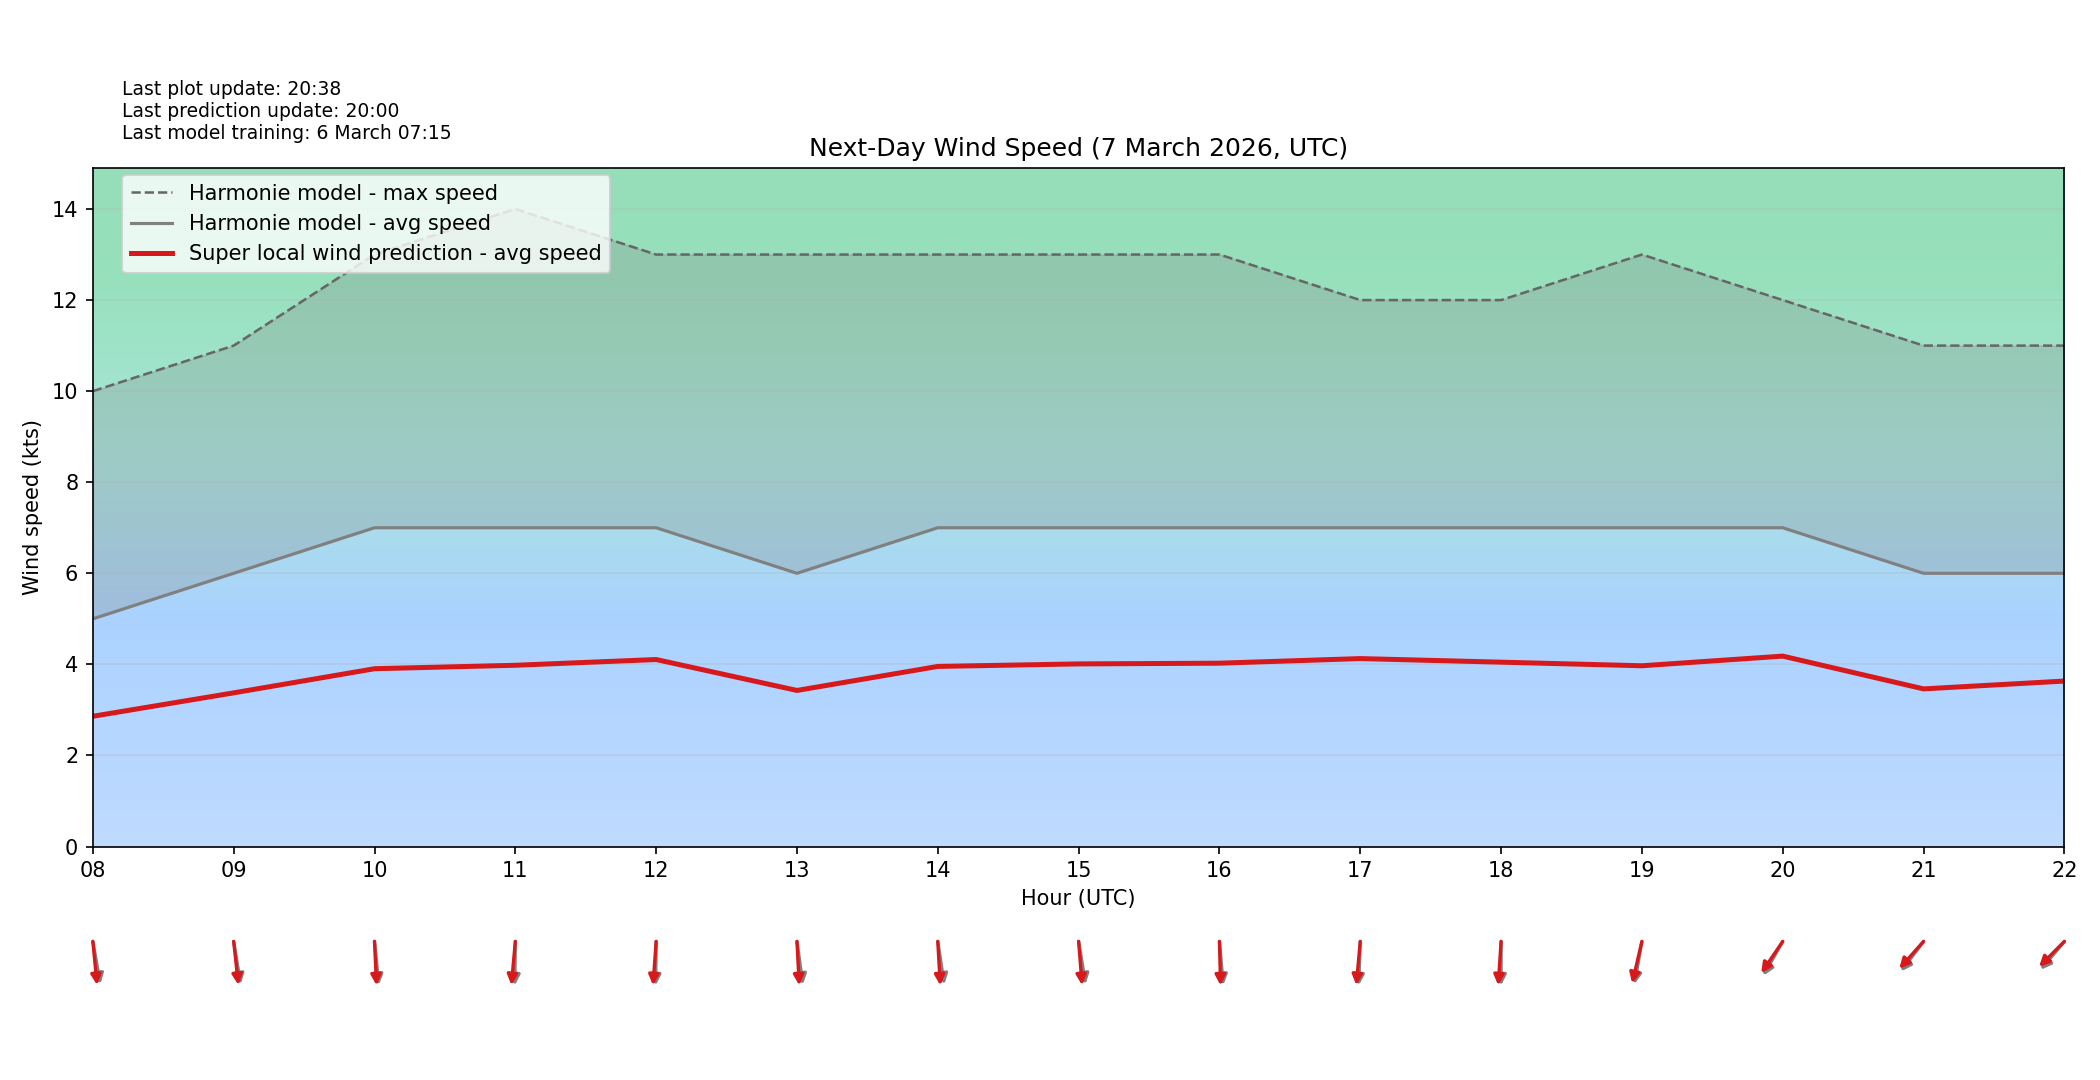

The file beside this chart, header and first rows:
target_time_utc, hour_utc, forecast_wind_speed, lstm_pred_wind_speed, delta_speed_lstm_minus_forecast, forecast_wind_dir_deg, lstm_pred_wind_dir_deg, delta_dir_lstm_minus_forecast
2026-03-07T00:00:00Z, 00, 6.0, 3.517, -2.483, 338.0, 349, 11.04
2026-03-07T01:00:00Z, 01, 4.0, 2.352, -1.648, 352.0, 359.7, 7.724
2026-03-07T02:00:00Z, 02, 6.0, 3.518, -2.482, 341.0, 345.7, 4.683
2026-03-07T03:00:00Z, 03, 2.0, 1.2, -0.8, 359.0, 3.812, 4.812
2026-03-07T04:00:00Z, 04, 6.0, 3.515, -2.485, 326.0, 330.3, 4.293
2026-03-07T05:00:00Z, 05, 6.0, 3.544, -2.456, 333.0, 337.8, 4.775
2026-03-07T06:00:00Z, 06, 6.0, 3.474, -2.526, 344.0, 349.9, 5.874
2026-03-07T07:00:00Z, 07, 5.0, 2.871, -2.129, 348.0, 353.4, 5.378
2026-03-07T08:00:00Z, 08, 5.0, 2.86, -2.14, 346.0, 352.1, 6.126
2026-03-07T09:00:00Z, 09, 6.0, 3.374, -2.626, 347.0, 351.2, 4.175
2026-03-07T10:00:00Z, 10, 7.0, 3.904, -3.096, 352.0, 356.2, 4.187
2026-03-07T11:00:00Z, 11, 7.0, 3.98, -3.02, 1.0, 7.338, 6.338
2026-03-07T12:00:00Z, 12, 7.0, 4.106, -2.894, 1.0, 5.809, 4.809
2026-03-07T13:00:00Z, 13, 6.0, 3.427, -2.573, 349.0, 355.8, 6.806
2026-03-07T14:00:00Z, 14, 7.0, 3.955, -3.045, 348.0, 355.4, 7.424
2026-03-07T15:00:00Z, 15, 7.0, 4.01, -2.99, 347.0, 353.5, 6.516
2026-03-07T16:00:00Z, 16, 7.0, 4.026, -2.974, 353.0, 357.9, 4.887
2026-03-07T17:00:00Z, 17, 7.0, 4.127, -2.873, 3.0, 7.426, 4.426
2026-03-07T18:00:00Z, 18, 7.0, 4.048, -2.952, 0.0, 5.324, 5.324
2026-03-07T19:00:00Z, 19, 7.0, 3.969, -3.031, 14.0, 18.33, 4.328
2026-03-07T20:00:00Z, 20, 7.0, 4.181, -2.819, 39.0, 44.04, 5.036
2026-03-07T21:00:00Z, 21, 6.0, 3.461, -2.539, 47.0, 51.74, 4.736
2026-03-07T22:00:00Z, 22, 6.0, 3.634, -2.366, 50.0, 54.92, 4.921
2026-03-07T23:00:00Z, 23, 5.0, 3.016, -1.984, 48.0, 53.69, 5.693
